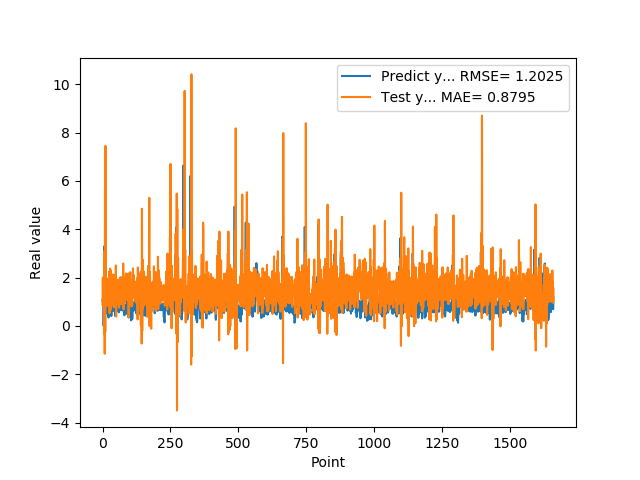

Data behind this chart, as committed beside it:
1.074290990829999792e+00, 8.704774824684644585e-01
9.521890282630000035e-01, 2.002471022471494777e+00
9.879170060160000766e-01, 1.089427319140534145e+00
1.011654973029999960e+00, 1.311643434259855301e+00
0.000000000000000000e+00, 1.789936668434668476e+00
7.643579840659999736e-01, 3.144543566026521408e-01
7.788103222849999119e-01, -3.492297426799178539e-01
3.306220054629999794e+00, 3.085755351826706239e+00
1.055441975589999970e+00, -1.150957648749610263e+00
7.543110251430000801e-01, 5.652283103958605892e+00
7.915459871289999283e-01, -2.377517304447474000e-01
1.409499049189999909e+00, 7.448898831113715424e+00
8.875439763070001042e-01, 1.318753227531643812e+00
6.401469707490000660e-01, 2.022825859882151800e+00
5.082880258560000808e-01, 1.466238943026953789e+00
8.640019893649999450e-01, 1.536092725239649681e+00
5.725920200349999822e-01, 1.142002546895719783e+00
8.469420075419999971e-01, 1.484746799835939823e+00
9.181020259860001032e-01, 8.272041207317749612e-01
7.976629734039999420e-01, 1.942830304287433973e+00
9.608020186419998776e-01, 8.698800563700832544e-01
9.555831551549999192e-01, 1.608199641516013578e+00
3.470349907879999862e-01, 1.659215920131390298e+00
9.546210169789999256e-01, 9.691138352090266084e-01
1.293938040730000072e+00, 1.275931872256810706e+00
5.251880288119999962e-01, 2.256072061916520433e+00
4.773890078070000542e-01, 5.205779387809472691e-01
1.275226235389999907e+00, 1.438979043821612791e+00
8.723750114439999814e-01, 2.371622553109161480e+00
8.355640172959999390e-01, 1.082687571456820486e+00
7.321749925609999377e-01, 6.603057949250629166e-01
7.640249729160000225e-01, 2.283175469319057349e+00
4.072830080990000323e-01, 7.997411729611253461e-01
4.752210080619999610e-01, 1.345660248584327201e+00
8.781340122220000488e-01, 9.873528099873097874e-01
7.414129972460000717e-01, 1.836708295573899807e+00
1.258002042770000051e+00, 1.349471330124209389e+00
1.069700956339999953e+00, 1.480718229114586171e+00
7.274609804150000691e-01, 2.123544610667841059e+00
7.892770171170000459e-01, 8.622027397451480502e-01
6.237750053410000550e-01, 1.618758413567424670e+00
6.914690136910000007e-01, 1.265304215916110975e+00
8.557710051540000640e-01, 7.667696304459342693e-01
7.093830108640000187e-01, 1.722109289954093736e+00
1.014547944070000041e+00, 1.416321914294577766e+00
1.115731000900000103e+00, 1.379092517644346261e+00
4.182830154900000208e-01, 2.114278674493241361e+00
1.002280950550000105e+00, 1.002686758392015598e+00
1.218860983849999968e+00, 1.409886842749962454e+00
1.143296003339999922e+00, 2.504169486608685880e+00
6.528189778330000248e-01, 3.856109701034964865e-01
6.746559739110000731e-01, 1.834982750689989617e+00
6.009536385540000802e-01, 1.095759382659688308e+00
6.694570183749999348e-01, 1.530363059207182630e+00
6.538079977039999990e-01, 8.732729954604673273e-01
7.814120054240000224e-01, 1.757167606319470554e+00
1.206303954120000022e+00, 1.265568380444707097e+00
8.469259738919999725e-01, 1.915587488813272232e+00
8.286409974099999687e-01, 1.587525437102362158e+00
6.482390165329999787e-01, 9.714696355223595425e-01
5.623700022700000023e-01, 1.908996419781677778e+00
... 1,599 more rows
